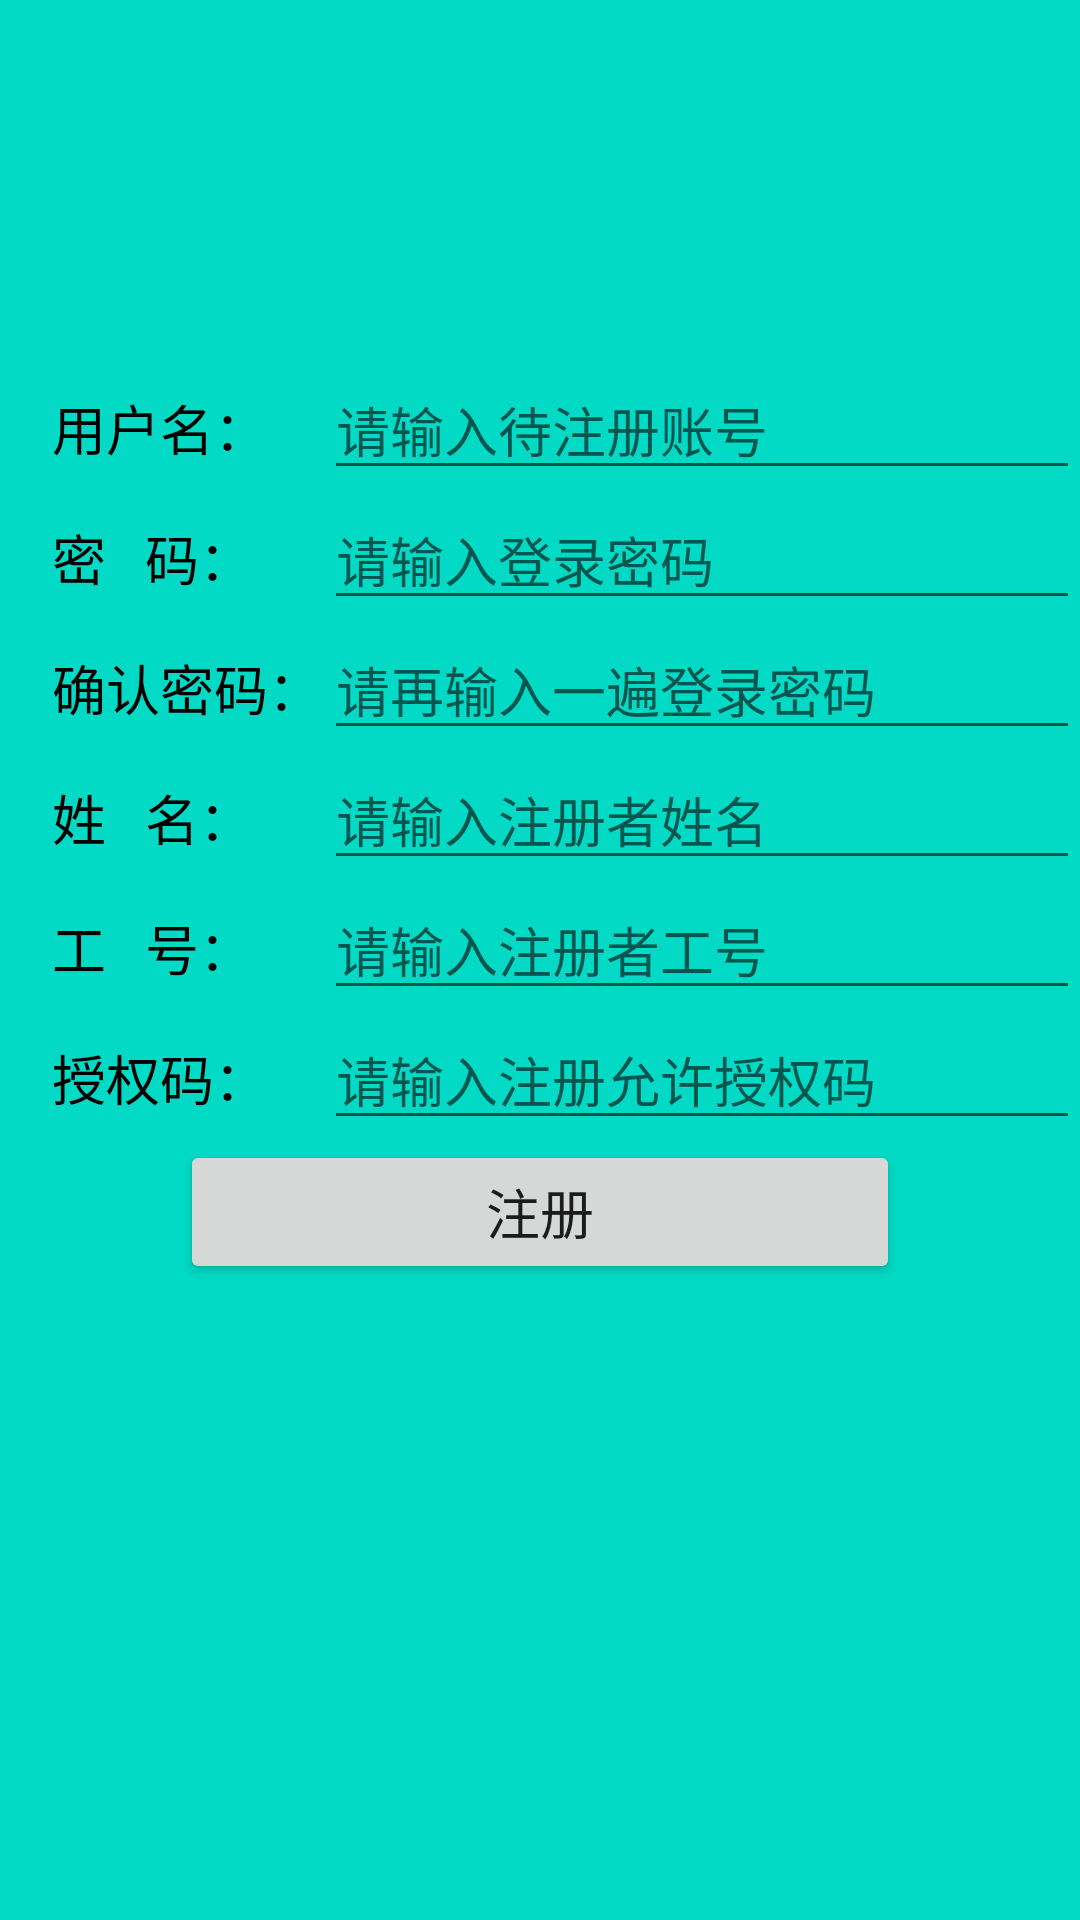

Layout XML and referenced resources for this Android screen:
<!-- AndroidManifest.xml: application theme Theme.NetworkText -->
<!-- res/layout/activity_signin.xml -->
<?xml version="1.0" encoding="utf-8"?>
<LinearLayout xmlns:android="http://schemas.android.com/apk/res/android"
    android:orientation="vertical"
    android:layout_width="match_parent"
    android:layout_height="match_parent"
    android:background="@color/teal_200">

    <ImageView
        android:layout_width="match_parent"
        android:layout_height="120dp"/>

    <LinearLayout
        android:orientation="horizontal"
        android:layout_width="match_parent"
        android:layout_height="wrap_content">

        <TextView
            android:id="@+id/textusername"
            android:layout_width = "0dp"
            android:layout_height="wrap_content"
            android:layout_weight="0.3"
            android:text="    用户名："
            android:textColor="@color/black"
            android:textSize="18dp"
            />

        <EditText
            android:id="@+id/username"
            android:layout_width="0dp"
            android:layout_height="wrap_content"
            android:layout_weight="0.7"
            android:hint="请输入待注册账号"
            />
    </LinearLayout>

    <LinearLayout
        android:orientation="horizontal"
        android:layout_width="match_parent"
        android:layout_height="wrap_content">

        <TextView
            android:id="@+id/textpassword"
            android:layout_width = "0dp"
            android:layout_height="wrap_content"
            android:layout_weight="0.3"
            android:text="    密   码："
            android:textColor="@color/black"
            android:textSize="18dp"
            />

        <EditText
            android:id="@+id/password"
            android:layout_width="0dp"
            android:layout_height="wrap_content"
            android:layout_weight="0.7"
            android:hint="请输入登录密码"
            />
    </LinearLayout>

    <LinearLayout
        android:orientation="horizontal"
        android:layout_width="match_parent"
        android:layout_height="wrap_content">

        <TextView
            android:id="@+id/textrepassword"
            android:layout_width = "0dp"
            android:layout_height="wrap_content"
            android:layout_weight="0.3"
            android:text="    确认密码："
            android:textColor="@color/black"
            android:textSize="18dp"
            />

        <EditText
            android:id="@+id/repassword"
            android:layout_width="0dp"
            android:layout_height="wrap_content"
            android:layout_weight="0.7"
            android:hint="请再输入一遍登录密码"
            />
    </LinearLayout>

    <LinearLayout
        android:orientation="horizontal"
        android:layout_width="match_parent"
        android:layout_height="wrap_content">

        <TextView
            android:id="@+id/textname"
            android:layout_width = "0dp"
            android:layout_height="wrap_content"
            android:layout_weight="0.3"
            android:text="    姓   名："
            android:textColor="@color/black"
            android:textSize="18dp"
            />

        <EditText
            android:id="@+id/name"
            android:layout_width="0dp"
            android:layout_height="wrap_content"
            android:layout_weight="0.7"
            android:hint="请输入注册者姓名"
            />
    </LinearLayout>

    <LinearLayout
        android:orientation="horizontal"
        android:layout_width="match_parent"
        android:layout_height="wrap_content">

        <TextView
            android:id="@+id/textnumber"
            android:layout_width = "0dp"
            android:layout_height="wrap_content"
            android:layout_weight="0.3"
            android:text="    工   号："
            android:textColor="@color/black"
            android:textSize="18dp"
            />

        <EditText
            android:id="@+id/number"
            android:layout_width="0dp"
            android:layout_height="wrap_content"
            android:layout_weight="0.7"
            android:hint="请输入注册者工号"
            />
    </LinearLayout>

    <LinearLayout
        android:orientation="horizontal"
        android:layout_width="match_parent"
        android:layout_height="wrap_content">

        <TextView
            android:id="@+id/right_number_text"
            android:layout_width = "0dp"
            android:layout_height="wrap_content"
            android:layout_weight="0.3"
            android:text="    授权码："
            android:textColor="@color/black"
            android:textSize="18dp"
            />

        <EditText
            android:id="@+id/right_number"
            android:layout_width="0dp"
            android:layout_height="wrap_content"
            android:layout_weight="0.7"
            android:hint="请输入注册允许授权码"
            />
    </LinearLayout>

    <Button
        android:id="@+id/signinbtn"
        android:layout_gravity="center"
        android:layout_width="240dp"
        android:layout_height="wrap_content"
        android:textSize = "18dp"
        android:text="注册"/>
</LinearLayout>
<!-- resources referenced by this layout -->
<resources>
  <style name="Theme.NetworkText" parent="Theme.MaterialComponents.DayNight.DarkActionBar">
          
          <item name="colorPrimary">@color/purple_500</item>
          <item name="colorPrimaryVariant">@color/purple_700</item>
          <item name="colorOnPrimary">@color/white</item>
          
          <item name="colorSecondary">@color/teal_200</item>
          <item name="colorSecondaryVariant">@color/teal_700</item>
          <item name="colorOnSecondary">@color/black</item>
          
          <item name="android:statusBarColor" tools:targetApi="l">?attr/colorPrimaryVariant</item>
          
      </style>
  <!-- not gathered from this repository: default colours our renderer supplied (Android Studio template values) -->
  <color name="purple_500">#FF6200EE</color>
  <color name="purple_700">#FF3700B3</color>
  <color name="teal_200">#FF03DAC5</color>
  <color name="teal_700">#FF018786</color>
  <color name="black">#FF000000</color>
  <color name="white">#FFFFFFFF</color>
</resources>
